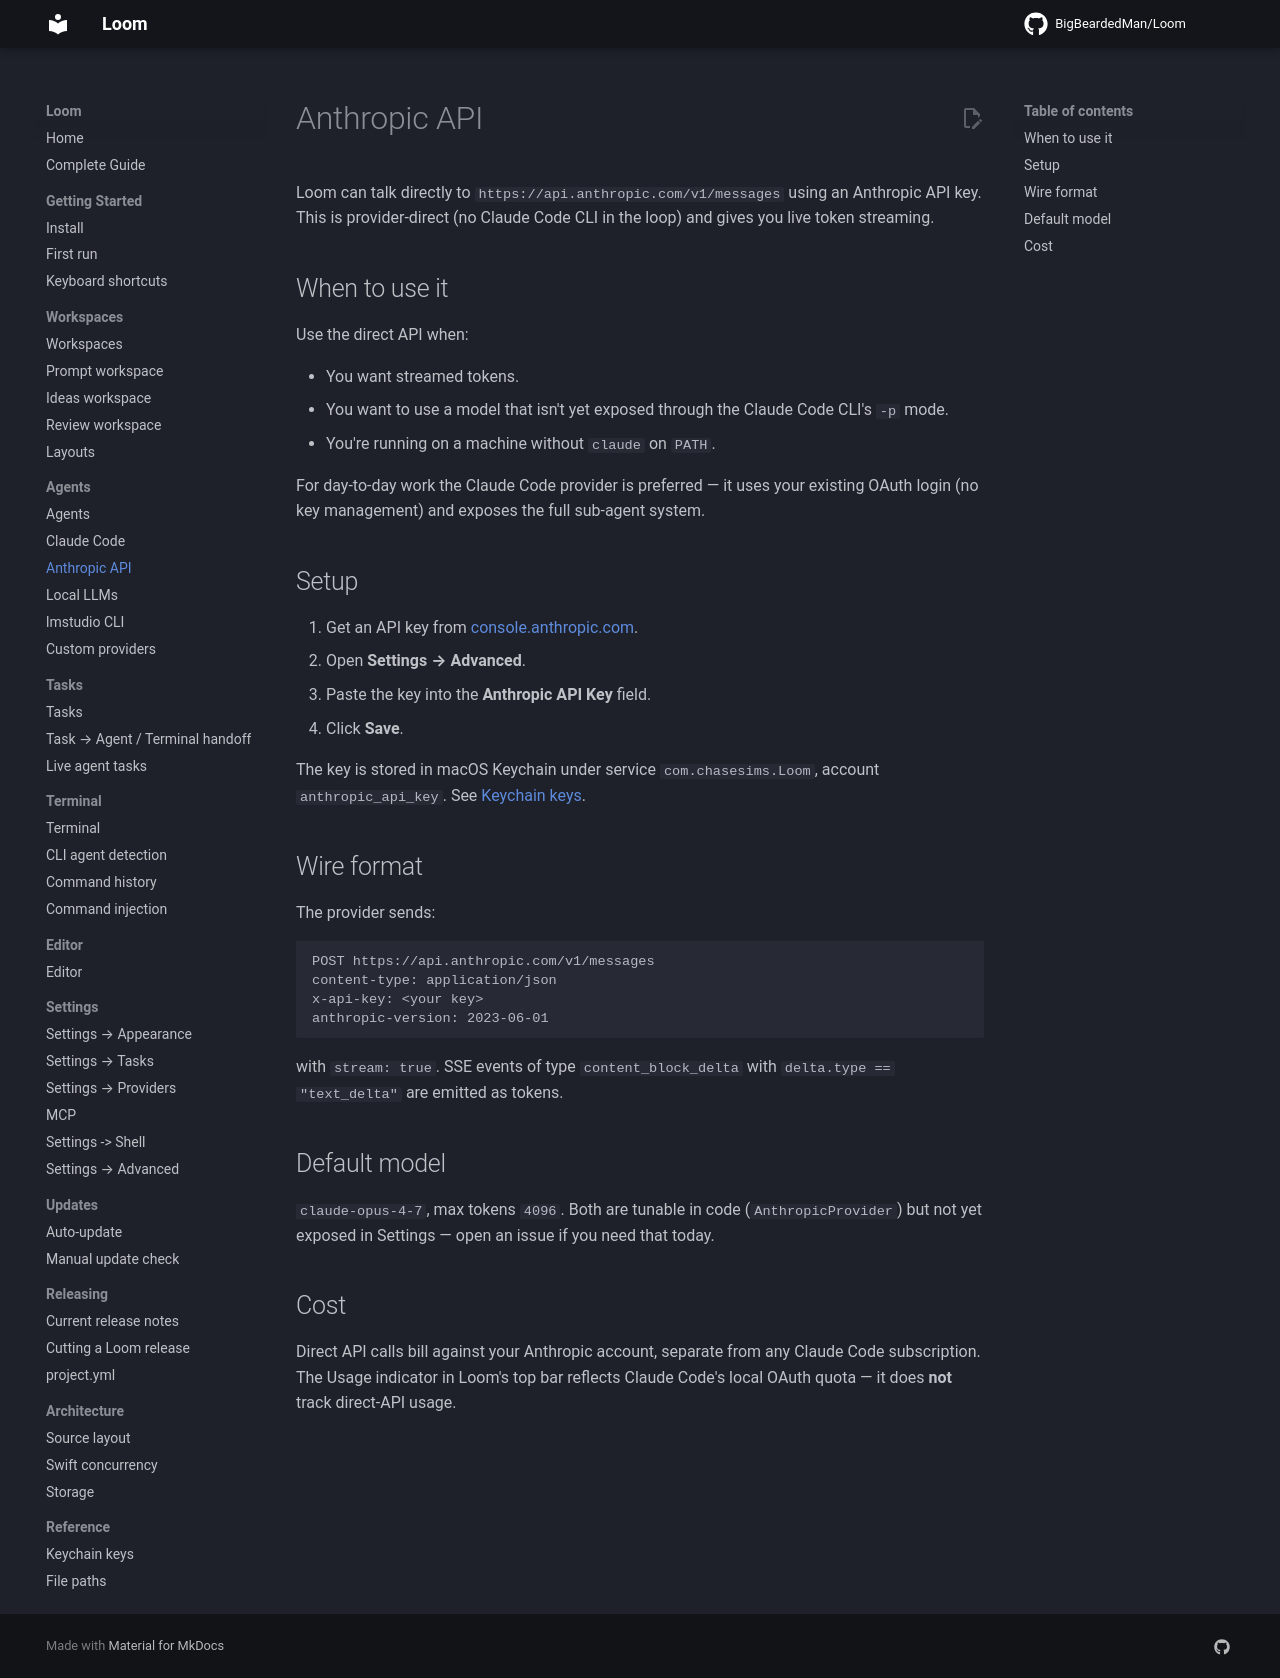

repository: BigBeardedMan/Loom · page: agents/anthropic-api/index.html · generator: mkdocs

# Anthropic API

Loom can talk directly to `https://api.anthropic.com/v1/messages` using an Anthropic API key. This is provider-direct (no Claude Code CLI in the loop) and gives you live token streaming.

## When to use it

Use the direct API when:

- You want streamed tokens.
- You want to use a model that isn't yet exposed through the Claude Code CLI's `-p` mode.
- You're running on a machine without `claude` on `PATH`.

For day-to-day work the Claude Code provider is preferred — it uses your existing OAuth login (no key management) and exposes the full sub-agent system.

## Setup

1. Get an API key from [console.anthropic.com](https://console.anthropic.com).
2. Open **Settings → Advanced**.
3. Paste the key into the **Anthropic API Key** field.
4. Click **Save**.

The key is stored in macOS Keychain under service `com.chasesims.Loom`, account `anthropic_api_key`. See [Keychain keys](../reference/keychain-keys.md).

## Wire format

The provider sends:

```http
POST https://api.anthropic.com/v1/messages
content-type: application/json
x-api-key: <your key>
anthropic-version: 2023-06-01
```

with `stream: true`. SSE events of type `content_block_delta` with `delta.type == "text_delta"` are emitted as tokens.

## Default model

`claude-opus-4-7`, max tokens `4096`. Both are tunable in code (`AnthropicProvider`) but not yet exposed in Settings — open an issue if you need that today.

## Cost

Direct API calls bill against your Anthropic account, separate from any Claude Code subscription. The Usage indicator in Loom's top bar reflects Claude Code's local OAuth quota — it does **not** track direct-API usage.
